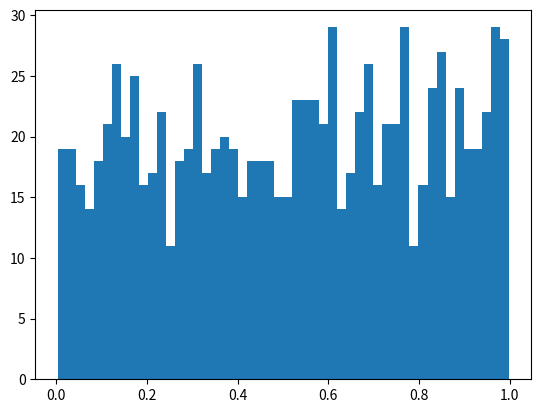

The matplotlib source for this figure:
import matplotlib.pyplot as plt
import random
def model_two(npts):
    numbers = []
    for _ in range(npts):
        numbers.append(random.random())
    plt.hist(numbers, 50)
    plt.show()

if __name__ == "__main__":
    model_two(1000)